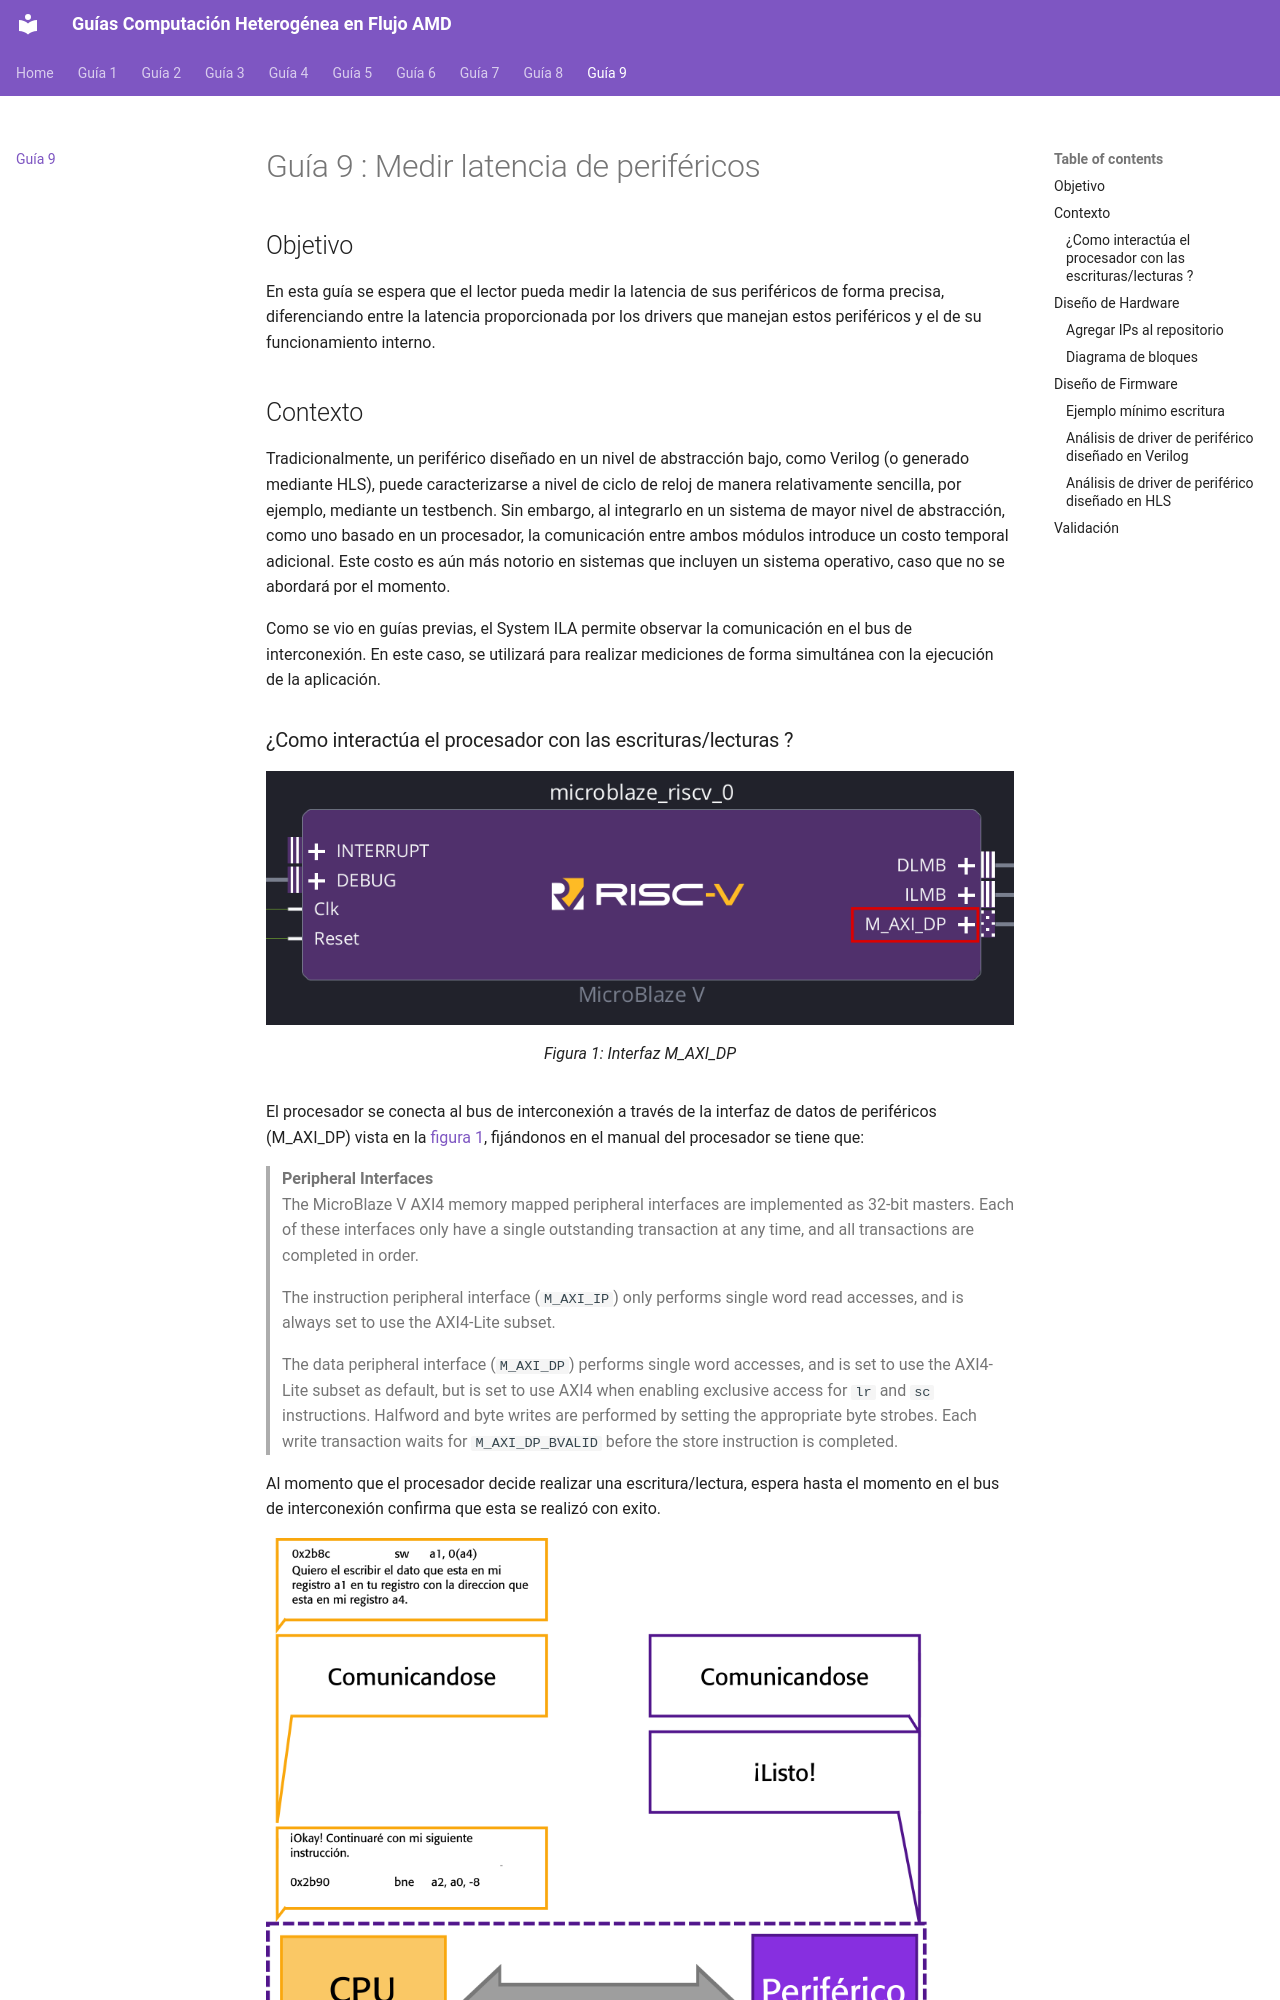

repository: vicenteramirezp/MicroblazeV_Examples_Doc · page: Ejemplo_9_MedirLatencia/Ejemplo_9/index.html · generator: mkdocs

# Guía 9 : Medir latencia de periféricos


## Objetivo

En esta guía se espera que el lector pueda medir la latencia de sus periféricos de forma precisa, diferenciando entre la latencia proporcionada por los drivers que manejan estos periféricos y el de su funcionamiento interno.





## Contexto

Tradicionalmente, un periférico diseñado en un nivel de abstracción bajo, como Verilog (o generado mediante HLS), puede caracterizarse a nivel de ciclo de reloj de manera relativamente sencilla, por ejemplo, mediante un testbench. Sin embargo, al integrarlo en un sistema de mayor nivel de abstracción, como uno basado en un procesador, la comunicación entre ambos módulos introduce un costo temporal adicional. Este costo es aún más notorio en sistemas que incluyen un sistema operativo, caso que no se abordará por el momento.

Como se vio en guías previas, el System ILA permite observar la comunicación en el bus de interconexión. En este caso, se utilizará para realizar mediciones de forma simultánea con la ejecución de la aplicación.
